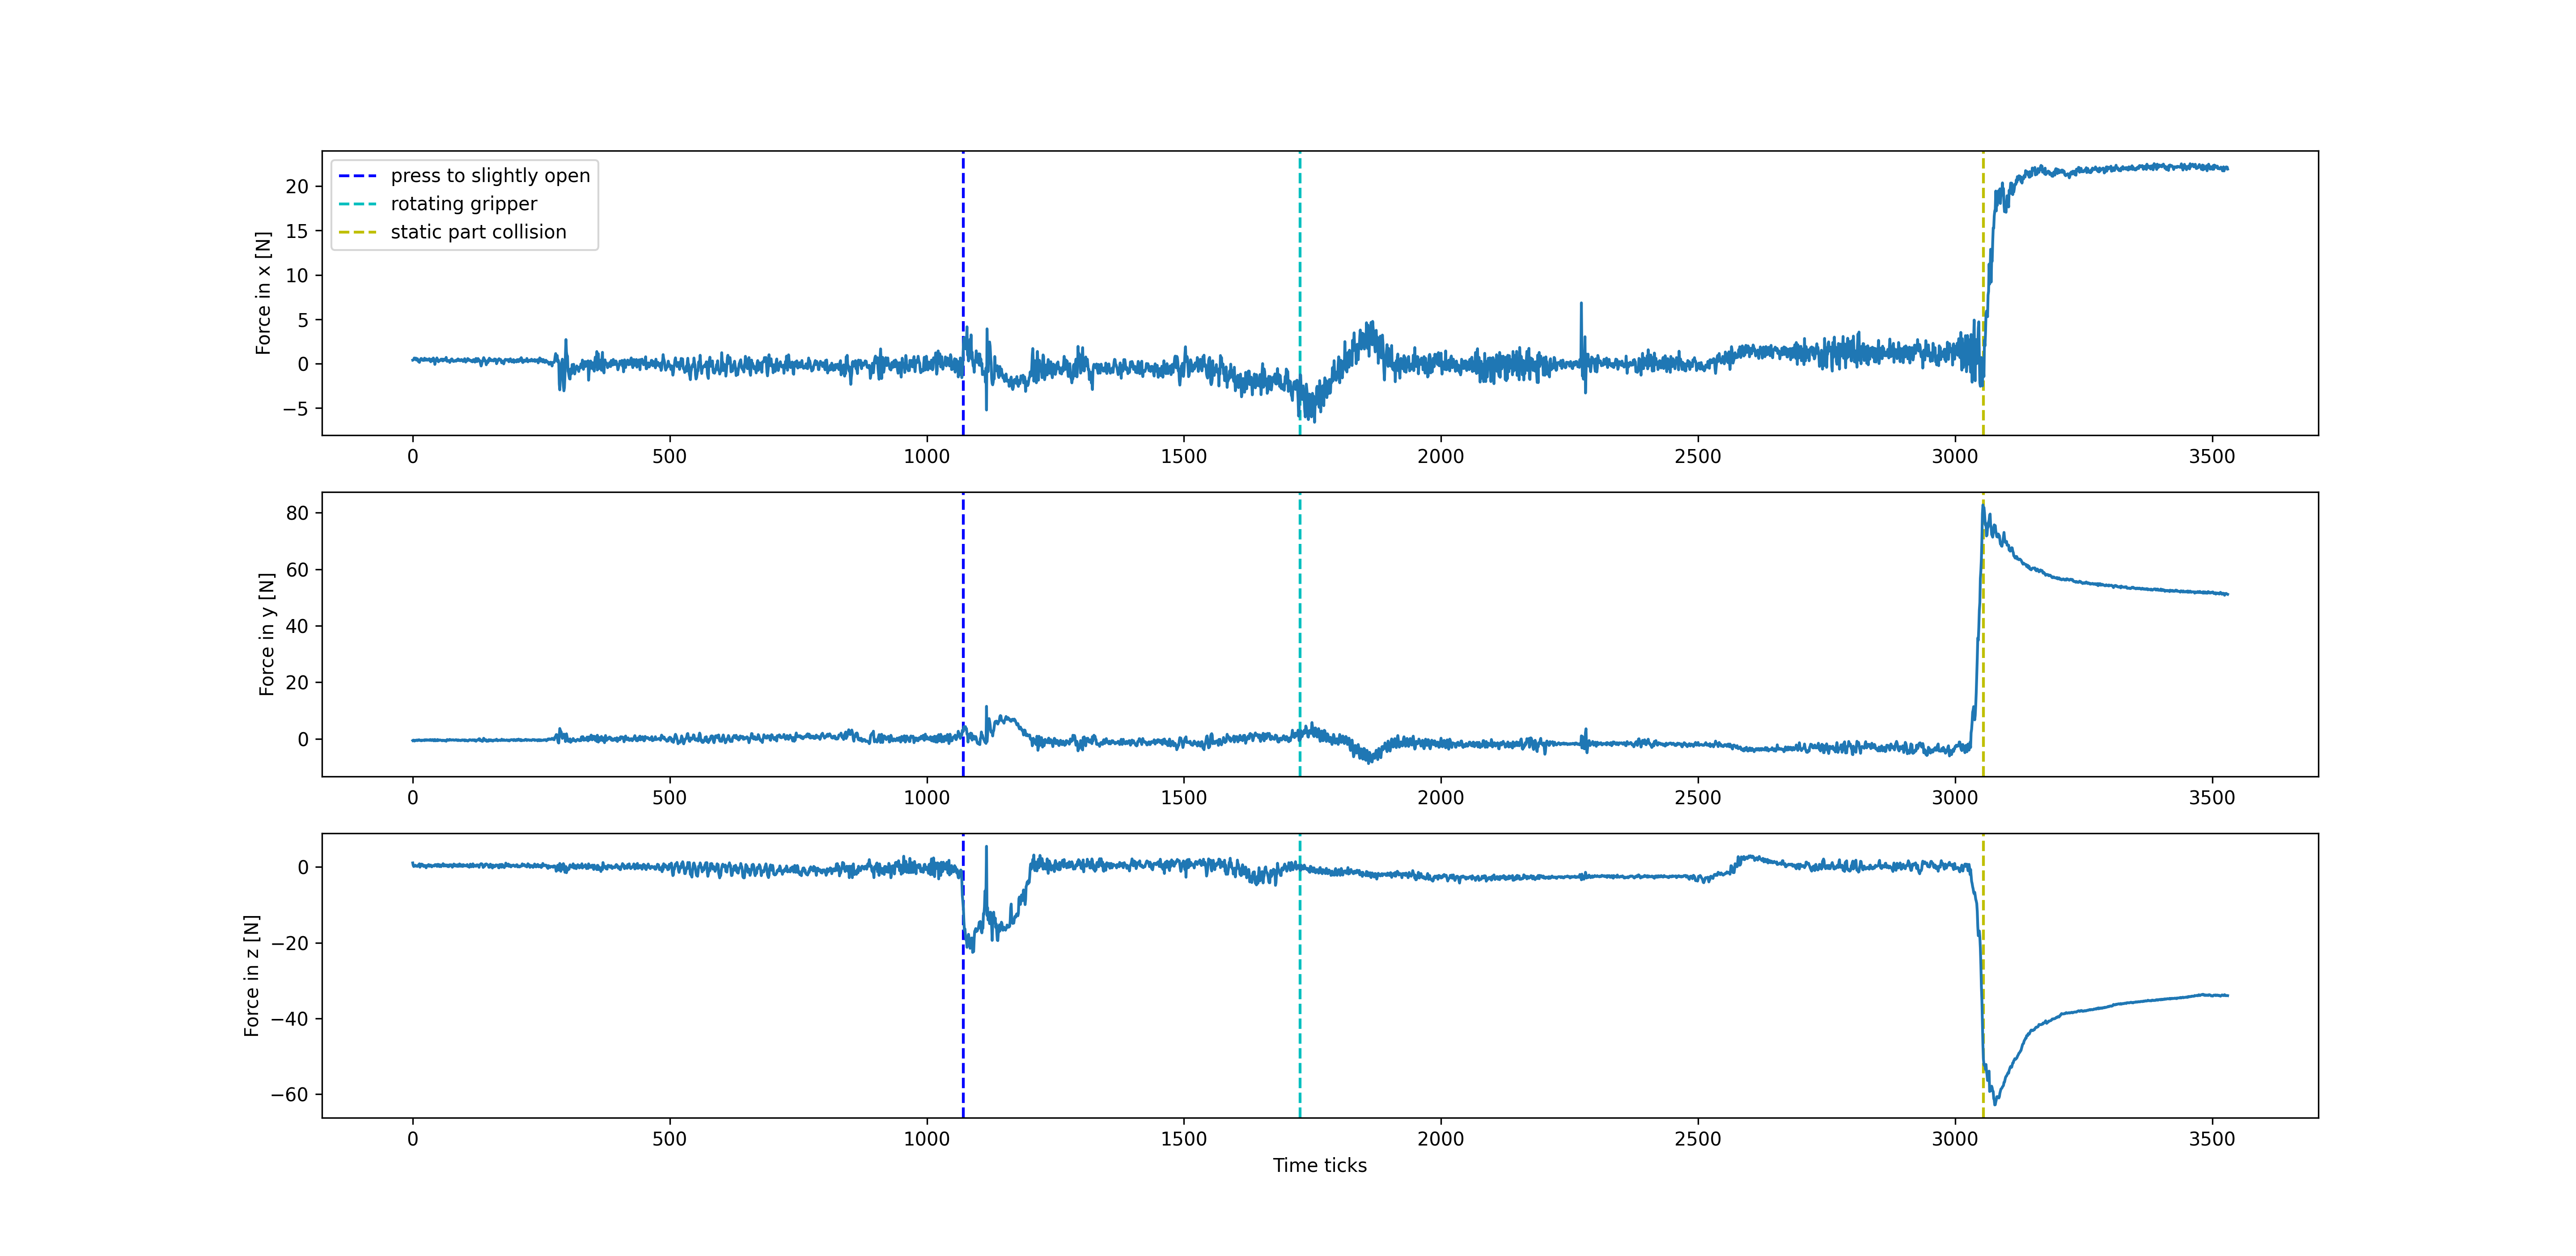

Values plotted in this chart, from the file beside it:
x, y, z, Mx, My, Mz
0.3899, -0.5766, 1.098, 0.03363, -0.0463, 0.04783
0.4099, -0.4466, 0.4182, 0.03063, -0.0433, 0.04783
0.4599, -0.4566, 0.1482, 0.02863, -0.04129, 0.04683
0.6299, -0.7566, 0.2582, 0.04363, -0.02729, 0.04383
0.5299, -0.6766, 0.3582, 0.03763, -0.0363, 0.04483
0.4899, -0.4966, 0.4882, 0.02863, -0.04829, 0.04583
0.6199, -0.5866, 0.2382, 0.03663, -0.03429, 0.04783
0.3999, -0.4266, 0.3282, 0.02063, -0.0463, 0.04983
0.3999, -0.4166, 0.2582, 0.02663, -0.0443, 0.04883
0.5499, -0.6066, 0.1782, 0.04363, -0.03029, 0.04783
0.4099, -0.4766, 0.3782, 0.02963, -0.04229, 0.04883
0.2299, -0.3266, 0.5582, 0.01763, -0.05529, 0.04983
0.3999, -0.5266, 0.6082, 0.03563, -0.04129, 0.04883
0.1399, -0.3266, 0.8582, 0.01863, -0.05729, 0.04783
0.3299, -0.4866, -0.02178, 0.02163, -0.03929, 0.04483
0.4299, -0.5366, 0.3282, 0.02663, -0.04029, 0.04583
0.5699, -0.6466, 0.3382, 0.03563, -0.03529, 0.04683
0.5699, -0.6366, 0.7882, 0.03763, -0.04029, 0.04783
0.4299, -0.4166, 0.5582, 0.03563, -0.04029, 0.04783
0.3799, -0.5366, 0.6982, 0.04063, -0.0373, 0.04683
0.3599, -0.5266, 0.2982, 0.03263, -0.03929, 0.04683
0.4399, -0.5066, 0.1882, 0.03463, -0.0383, 0.04783
0.3699, -0.3666, 0.1782, 0.02363, -0.0523, 0.04983
0.6099, -0.5966, 0.4482, 0.04263, -0.04229, 0.04883
0.3799, -0.3166, 0.2882, 0.02763, -0.04729, 0.04783
0.4199, -0.3666, 0.3382, 0.03163, -0.04029, 0.04483
0.4399, -0.2966, -0.1918, 0.02163, -0.04029, 0.04683
0.5199, -0.4966, 0.3782, 0.02963, -0.03929, 0.04783
0.3799, -0.3266, 0.2182, 0.02063, -0.0443, 0.04783
0.4299, -0.4166, 0.4782, 0.02763, -0.04129, 0.04683
0.4399, -0.4166, 0.5582, 0.02863, -0.0463, 0.04683
0.4499, -0.4466, 0.6582, 0.03063, -0.04729, 0.04883
0.5499, -0.5066, 0.2082, 0.03563, -0.04129, 0.04883
0.3399, -0.2766, 0.3282, 0.01963, -0.05729, 0.04783
0.4199, -0.3966, 0.4282, 0.02763, -0.04729, 0.04683
0.2099, -0.2466, 0.5282, 0.01163, -0.0593, 0.04883
0.4899, -0.5766, 0.1582, 0.03363, -0.03229, 0.04783
0.4899, -0.4666, 0.05822, 0.03063, -0.03429, 0.04683
0.3799, -0.3166, 0.1982, 0.02463, -0.0433, 0.04583
0.3099, -0.2466, 0.3682, 0.02163, -0.04929, 0.04583
0.6299, -0.6066, 0.3382, 0.04463, -0.03329, 0.04383
0.5099, -0.6666, 0.4182, 0.03863, -0.0373, 0.04383
0.3499, -0.5366, 0.2782, 0.02963, -0.04129, 0.04483
-0.09008, -0.2066, 0.6182, 0.001627, -0.0653, 0.04683
0.2599, -0.6666, 0.4282, 0.02563, -0.04029, 0.04583
0.3099, -0.5066, 0.6382, 0.01863, -0.0533, 0.04683
0.4699, -0.5766, 0.6182, 0.03063, -0.0433, 0.04683
0.6399, -0.6066, 0.1982, 0.04063, -0.0313, 0.04683
0.3399, -0.2266, 0.2182, 0.01863, -0.05029, 0.04683
0.4499, -0.5966, 0.7282, 0.03663, -0.0373, 0.04483
0.2099, -0.3566, 0.5982, 0.01263, -0.05629, 0.04683
0.3599, -0.5266, 0.6582, 0.02863, -0.0453, 0.04783
0.3499, -0.4366, 0.1282, 0.02963, -0.03929, 0.04783
0.3299, -0.3866, 0.5082, 0.03163, -0.0433, 0.04683
0.3899, -0.4166, 0.5582, 0.02863, -0.04829, 0.04783
0.4999, -0.4766, 0.1082, 0.03063, -0.04129, 0.04883
0.4899, -0.5366, 0.5282, 0.03263, -0.04029, 0.04683
0.5099, -0.6666, 0.4882, 0.03263, -0.0363, 0.04583
0.3099, -0.4666, 0.4182, 0.01763, -0.04729, 0.04583
0.3099, -0.4766, 0.8882, 0.02363, -0.04929, 0.04583
... 3,471 more rows
